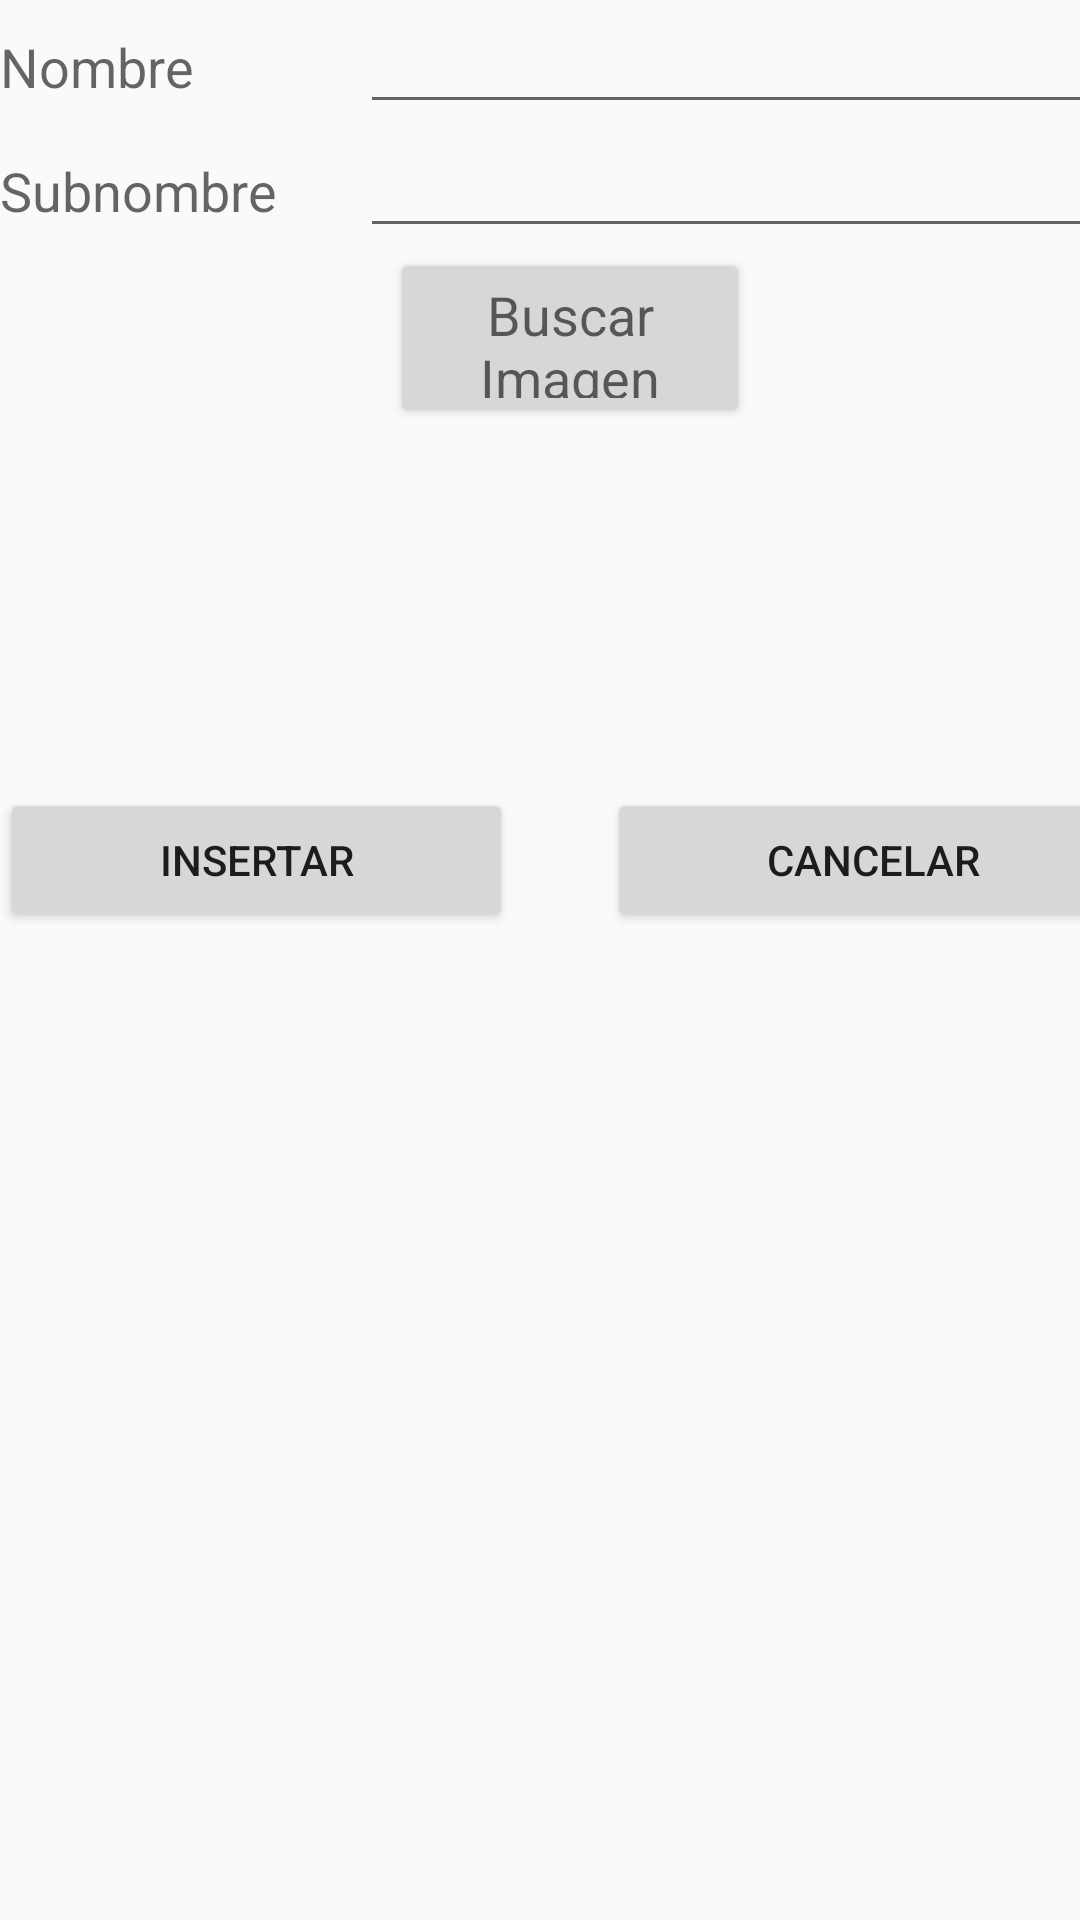

Android layout source for this screen:
<!-- AndroidManifest.xml: application theme AppTheme -->
<!-- res/layout/nuevoelemento.xml -->
<?xml version="1.0" encoding="utf-8"?>
<LinearLayout xmlns:android="http://schemas.android.com/apk/res/android"
    android:layout_width="match_parent"
    android:layout_height="match_parent">
    <ScrollView
        android:layout_width="fill_parent"
        android:layout_height="wrap_content">
    <LinearLayout
        android:layout_width="380dp"
        android:layout_height="match_parent"
        android:orientation="vertical"
        android:gravity="right">

<TableLayout
    android:layout_width="match_parent"
    android:layout_height="match_parent"
    android:orientation="vertical">

    <TableRow
        android:layout_width="wrap_content"
        android:layout_height="wrap_content">

        <TextView
            android:layout_width="match_parent"
            android:layout_height="wrap_content"
            android:textAppearance="?android:attr/textAppearanceMedium"
            android:text="Nombre"/>

        <EditText
            android:layout_width="0dp"
            android:layout_weight="4"
            android:layout_height="wrap_content"
            android:id="@+id/nombrenuevo"
            android:imeOptions="flagNoExtractUi"/>
    </TableRow>

    <TableRow
        android:layout_width="fill_parent"
        android:layout_height="wrap_content">

        <TextView
            android:layout_width="match_parent"
            android:layout_height="wrap_content"
            android:textAppearance="?android:attr/textAppearanceMedium"
            android:text="Subnombre"/>

        <EditText
            android:layout_width="0dp"
            android:layout_weight="4"
            android:layout_height="wrap_content"
            android:id="@+id/subnombrenuevo"
            android:imeOptions="flagNoExtractUi"/>

    </TableRow>

    <TableRow
    android:layout_width="match_parent"
        android:gravity="center"
    android:layout_height="match_parent">

        <Button
            android:id="@+id/buttomphoto"

            android:layout_width="120dp"
            android:layout_height="60dp"
            android:textAppearance="?android:attr/textAppearanceMedium"
            android:text="Buscar Imagen"/>

    </TableRow>

 <TableRow
    android:layout_width="match_parent"
    android:layout_height="match_parent">
<ImageView
                android:layout_width="0dp"
                android:layout_weight="3"
                android:layout_height="120dp"
                android:id="@+id/imagennueva"
                android:imeOptions="flagNoExtractUi"/>

 </TableRow>
    <TableRow
        android:layout_width="match_parent"
        android:layout_height="match_parent">


        <Button
            android:layout_width="match_parent"
            android:layout_height="wrap_content"
            android:layout_gravity="left"
            android:text="Insertar"
            android:id="@+id/btnnuevoItem"
            android:layout_weight="1"
            android:elevation="0dp" />

        <Button
                android:layout_width="wrap_content"
                android:layout_height="wrap_content"
                android:layout_gravity="right"
                android:layout_weight="1"
                android:text="Cancelar"
                android:id="@+id/btncancelar"/>
    </TableRow>
</TableLayout>
</LinearLayout>

    </ScrollView>
</LinearLayout>
<!-- resources referenced by this layout -->
<resources>
  <style name="AppTheme" parent="Theme.AppCompat.Light.DarkActionBar">
          
          <item name="colorPrimary">@color/colorPrimary</item>
          <item name="colorPrimaryDark">@color/colorPrimaryDark</item>
          <item name="colorAccent">@color/colorAccent</item>
          <item name="windowActionBar">false</item>
          <item name="windowNoTitle">true</item>
      </style>
  <color name="colorPrimary">#3F51B5</color>
  <color name="colorPrimaryDark">#303F9F</color>
  <color name="colorAccent">#FF4081</color>
</resources>
